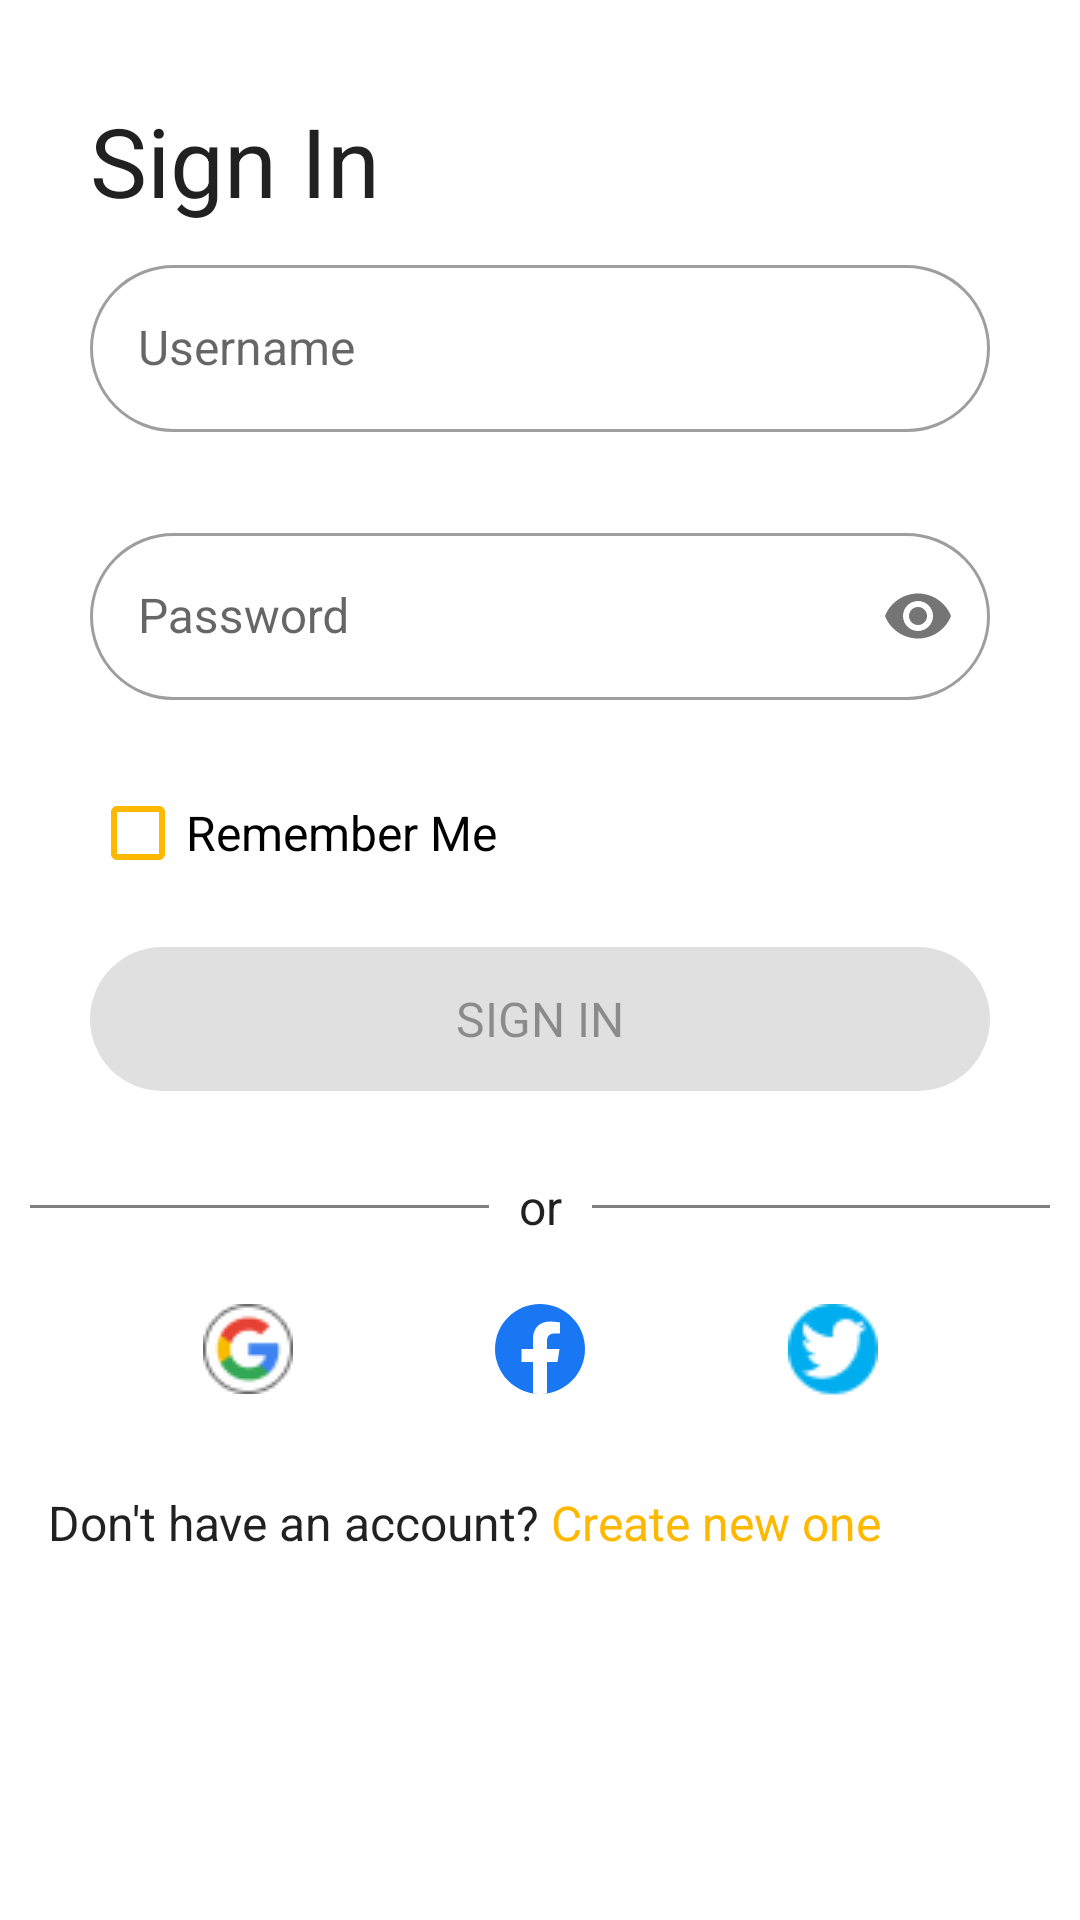

Produce the Android XML layout that renders to this screen, including the resource entries it uses.
<!-- AndroidManifest.xml: application theme Theme.ChallengeChapter5 -->
<!-- res/layout/fragment_login.xml -->
<?xml version="1.0" encoding="utf-8"?>
<androidx.constraintlayout.widget.ConstraintLayout xmlns:android="http://schemas.android.com/apk/res/android"
    xmlns:app="http://schemas.android.com/apk/res-auto"
    xmlns:tools="http://schemas.android.com/tools"
    android:layout_width="match_parent"
    android:layout_height="match_parent"
    android:background="@drawable/rounded_dialog"
    tools:context=".fragment.LoginFragment">

    <TextView
        android:id="@+id/tv_signin"
        style="@style/title_style"
        android:layout_width="300dp"
        android:layout_height="wrap_content"
        android:layout_marginTop="32dp"
        android:text="@string/signin"
        app:layout_constraintEnd_toEndOf="parent"
        app:layout_constraintStart_toStartOf="parent"
        app:layout_constraintTop_toTopOf="parent" />

    <com.google.android.material.textfield.TextInputLayout
        android:id="@+id/username_container"
        style="@style/Widget.MaterialComponents.TextInputLayout.OutlinedBox"
        android:layout_width="300dp"
        android:layout_height="wrap_content"
        android:layout_marginTop="8dp"
        app:boxCornerRadiusBottomEnd="30dp"
        app:boxCornerRadiusBottomStart="30dp"
        app:boxCornerRadiusTopEnd="30dp"
        app:boxCornerRadiusTopStart="30dp"
        app:errorEnabled="true"
        app:layout_constraintEnd_toEndOf="parent"
        app:layout_constraintStart_toStartOf="parent"
        app:layout_constraintTop_toBottomOf="@id/tv_signin">

        <com.google.android.material.textfield.TextInputEditText
            android:id="@+id/et_username"
            style="@style/regular_style"
            android:layout_width="match_parent"
            android:layout_height="wrap_content"
            android:hint="@string/username" />

    </com.google.android.material.textfield.TextInputLayout>

    <com.google.android.material.textfield.TextInputLayout
        android:id="@+id/password_container"
        style="@style/Widget.MaterialComponents.TextInputLayout.OutlinedBox"
        android:layout_width="300dp"
        android:layout_height="wrap_content"
        android:layout_marginTop="8dp"
        app:boxCornerRadiusBottomEnd="30dp"
        app:boxCornerRadiusBottomStart="30dp"
        app:boxCornerRadiusTopEnd="30dp"
        app:boxCornerRadiusTopStart="30dp"
        app:errorEnabled="true"
        app:passwordToggleEnabled="true"
        app:layout_constraintEnd_toEndOf="parent"
        app:layout_constraintStart_toStartOf="parent"
        app:layout_constraintTop_toBottomOf="@id/username_container">

        <com.google.android.material.textfield.TextInputEditText
            android:id="@+id/et_passowrd"
            style="@style/regular_style"
            android:layout_width="match_parent"
            android:layout_height="wrap_content"
            android:hint="@string/password"
            android:inputType="textPassword"
            />
    </com.google.android.material.textfield.TextInputLayout>

    <CheckBox
        android:id="@+id/cb_remember"
        android:layout_width="wrap_content"
        android:layout_height="wrap_content"
        android:buttonTint="@color/yellow"
        android:checked="false"
        app:layout_constraintStart_toStartOf="@id/password_container"
        app:layout_constraintTop_toBottomOf="@id/password_container"
        android:text="@string/remember_me"
        style="@style/regular_style"/>

    <com.google.android.material.button.MaterialButton
        android:id="@+id/btn_login"
        style="@style/regular_style"
        android:layout_width="300dp"
        android:layout_height="60dp"
        android:layout_marginTop="8dp"
        android:text="@string/signin"
        android:textAllCaps="true"
        app:cornerRadius="30dp"
        android:enabled="false"
        app:layout_constraintEnd_toEndOf="parent"
        app:layout_constraintStart_toStartOf="parent"
        app:layout_constraintTop_toBottomOf="@id/cb_remember"/>

    <View
        android:id="@+id/separator"
        android:layout_width="340dp"
        android:layout_height="1dp"
        android:alpha="0.5"
        android:layout_marginTop="32dp"
        android:background="@color/black"
        app:layout_constraintEnd_toEndOf="@id/btn_login"
        app:layout_constraintStart_toStartOf="@id/btn_login"
        app:layout_constraintTop_toBottomOf="@id/btn_login" />
    <View
        android:layout_width="370dp"
        android:layout_height="1dp"
        android:layout_marginTop="32dp"
        app:layout_constraintEnd_toEndOf="@id/btn_login"
        app:layout_constraintStart_toStartOf="@id/btn_login"
        app:layout_constraintTop_toBottomOf="@id/btn_login" />

    <TextView
        style="@style/regular_style"
        android:layout_width="wrap_content"
        android:layout_height="wrap_content"
        android:background="@color/white"
        android:padding="10dp"
        android:text="@string/or"
        app:layout_constraintBottom_toBottomOf="@id/separator"
        app:layout_constraintEnd_toEndOf="@id/separator"
        app:layout_constraintStart_toStartOf="@id/separator"
        app:layout_constraintTop_toTopOf="@id/separator" />

    <ImageButton
        android:id="@+id/ic_google"
        android:layout_width="wrap_content"
        android:layout_height="wrap_content"
        android:layout_marginTop="32dp"
        android:background="@drawable/ic_google"
        android:contentDescription="@string/img_google"
        app:layout_constraintEnd_toStartOf="@id/ic_facebook"
        app:layout_constraintStart_toStartOf="parent"
        app:layout_constraintTop_toBottomOf="@id/separator" />

    <ImageButton
        android:id="@+id/ic_facebook"
        android:layout_width="wrap_content"
        android:layout_height="wrap_content"
        android:background="@drawable/ic_facebook"
        android:contentDescription="@string/img_facebook"
        app:layout_constraintEnd_toStartOf="@id/ic_twitter"
        app:layout_constraintStart_toEndOf="@id/ic_google"
        app:layout_constraintTop_toTopOf="@id/ic_google" />

    <ImageButton
        android:id="@+id/ic_twitter"
        android:layout_width="wrap_content"
        android:layout_height="wrap_content"
        android:background="@drawable/ic_twitter"
        android:contentDescription="@string/img_twitter"
        app:layout_constraintEnd_toEndOf="parent"
        app:layout_constraintStart_toEndOf="@id/ic_facebook"
        app:layout_constraintTop_toTopOf="@id/ic_google" />

    <TextView
        android:id="@+id/tv_dont_have_account"
        style="@style/regular_style"
        android:layout_width="wrap_content"
        android:layout_height="wrap_content"
        android:layout_marginStart="16dp"
        android:layout_marginTop="32dp"
        android:paddingBottom="16dp"
        android:text="@string/don_t_have_an_account"
        app:layout_constraintStart_toStartOf="parent"
        app:layout_constraintTop_toBottomOf="@id/ic_google" />

    <TextView
        android:id="@+id/btn_register"
        style="@style/regular_style"
        android:layout_width="wrap_content"
        android:layout_height="wrap_content"
        android:layout_marginStart="4dp"
        android:text="@string/create_new_one"
        android:textColor="@color/yellow"
        app:layout_constraintStart_toEndOf="@id/tv_dont_have_account"
        app:layout_constraintTop_toTopOf="@id/tv_dont_have_account" />
</androidx.constraintlayout.widget.ConstraintLayout>
<!-- resources referenced by this layout -->
<resources>
  <color name="black">#FF000000</color>
  <color name="white">#FFFFFFFF</color>
  <color name="yellow">#FFB800</color>
  <!-- drawable ic_facebook (drawable) -->
  <vector xmlns:android="http://schemas.android.com/apk/res/android"
      android:width="30dp"
      android:height="30dp"
      android:viewportWidth="30"
      android:viewportHeight="30">
    <group>
      <clip-path
          android:pathData="M0,0h30v30h-30z"/>
      <path
          android:pathData="M15,30.0021C23.2843,30.0021 30,23.2864 30,15.0021C30,6.7178 23.2843,0.0021 15,0.0021C6.7157,0.0021 0,6.7178 0,15.0021C0,23.2864 6.7157,30.0021 15,30.0021Z"
          android:fillColor="#1977F3"/>
      <path
          android:pathData="M20.8388,19.339L21.5033,15.0021H17.3436V12.1882C17.3436,11.0027 17.9236,9.8446 19.7884,9.8446H21.6805V6.1531C21.6805,6.1531 19.9634,5.8599 18.3223,5.8599C14.8966,5.8599 12.6564,7.9356 12.6564,11.6967V15.0021H8.8469V19.339H12.6564V29.8207C13.4201,29.9409 14.2026,30.0021 15,30.0021C15.7974,30.0021 16.5799,29.9388 17.3436,29.8207V19.339H20.8388Z"
          android:fillColor="#ffffff"/>
    </group>
  </vector>
  <!-- drawable ic_google: png bitmap (drawable, 1565 bytes) -->
  <!-- drawable ic_twitter: png bitmap (drawable, 1254 bytes) -->
  <string name="create_new_one">Create new one</string>
  <string name="don_t_have_an_account">Don\'t have an account?</string>
  <string name="img_facebook">img_facebook</string>
  <string name="img_google">img_google</string>
  <string name="img_twitter">img_twitter</string>
  <string name="or">or</string>
  <string name="password">Password</string>
  <string name="remember_me">Remember Me</string>
  <string name="signin">Sign In</string>
  <string name="username">Username</string>
  <style name="regular_style" parent="Theme.ChallengeChapter5">
          <item name="fontFamily">@font/poppins_regular</item>
          <item name="android:textSize">@dimen/regular_size</item>
          <item name="textFillColor">@color/black</item>
      </style>
  <style name="title_style" parent="Theme.ChallengeChapter5">
          <item name="fontFamily">@font/poppins_semibold</item>
          <item name="android:textSize">@dimen/title_size</item>
          <item name="textFillColor">@color/black</item>
      </style>
  <style name="Theme.ChallengeChapter5" parent="Theme.MaterialComponents.Light.NoActionBar">
          
          <item name="colorPrimary">@color/yellow</item>
          <item name="colorPrimaryVariant">@color/purple_700</item>
          <item name="colorOnPrimary">@color/white</item>
          
          <item name="colorSecondary">@color/teal_200</item>
          <item name="colorSecondaryVariant">@color/teal_700</item>
          <item name="colorOnSecondary">@color/black</item>
          
          <item name="android:statusBarColor" tools:targetApi="l">?attr/colorPrimaryVariant</item>
          
      </style>
  <dimen name="regular_size">16sp</dimen>
  <dimen name="title_size">32sp</dimen>
  <color name="purple_700">#FF3700B3</color>
  <color name="teal_200">#FF03DAC5</color>
  <color name="teal_700">#FF018786</color>
</resources>
